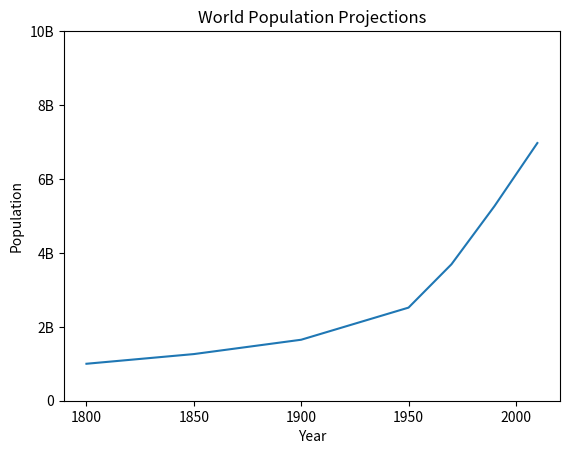

The matplotlib source for this figure:
import matplotlib.pyplot as plt

year = [1950, 1970, 1990, 2010]
pop = [2.519, 3.692, 5.263, 6.972]
# plt.plot(year, pop)
# plt.show()

# Add more data
year = [1800, 1850, 1900] + year
pop = [1.0, 1.262, 1.650] + pop

plt.plot(year, pop)

plt.xlabel("Year")
plt.ylabel("Population")
plt.title("World Population Projections")
plt.yticks([0, 2, 4, 6, 8, 10],
           ['0', '2B', '4B', '6B', '8B', '10B'])

help(plt.show())




